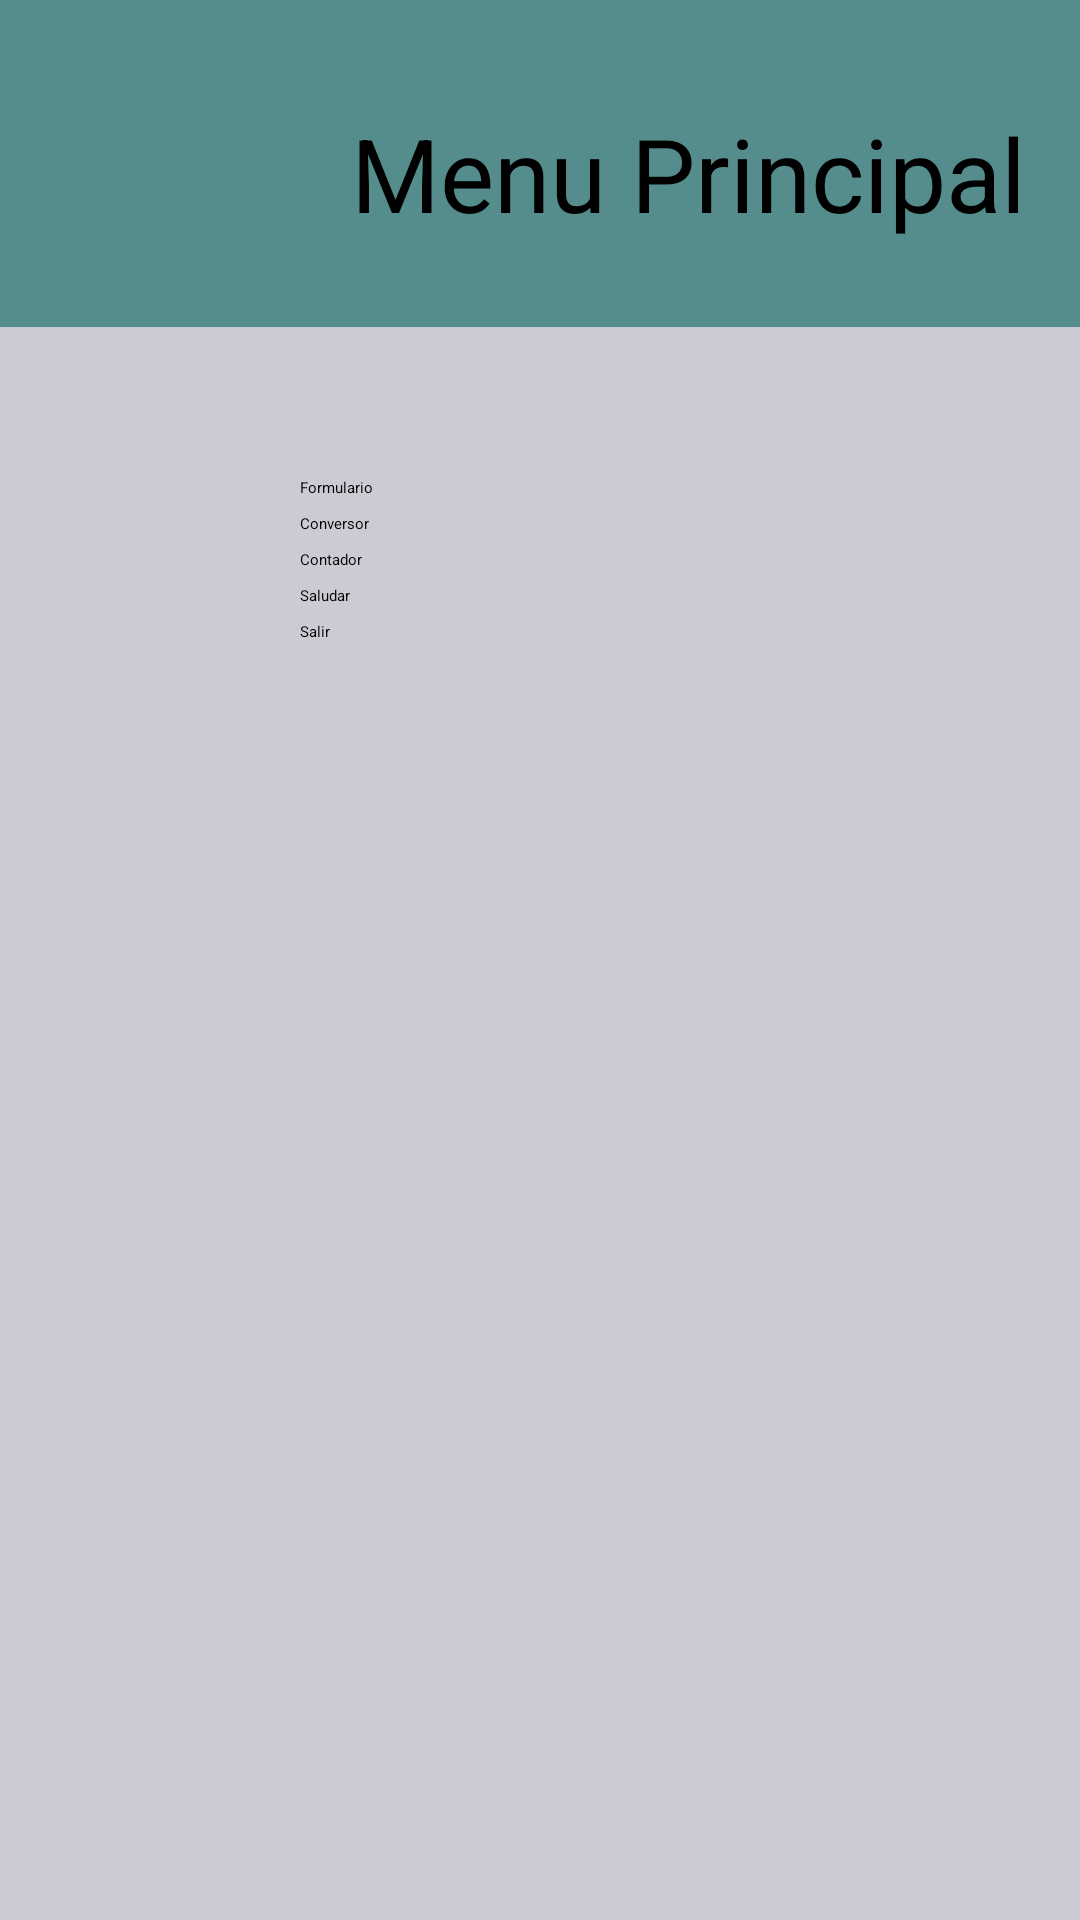

Android layout source for this screen:
<!-- AndroidManifest.xml: activity theme Theme.splashTheme -->
<!-- res/layout/activity_main.xml -->
<?xml version="1.0" encoding="utf-8"?>
<LinearLayout xmlns:android="http://schemas.android.com/apk/res/android"
    xmlns:app="http://schemas.android.com/apk/res-auto"
    xmlns:tools="http://schemas.android.com/tools"
    android:layout_width="match_parent"
    android:layout_height="match_parent"
    android:background="@color/lavender_gray"
    android:orientation="vertical"
    tools:context=".MainActivity">

    <LinearLayout
        android:layout_width="match_parent"
        android:layout_height="wrap_content"
        android:background="@color/steel_teal">

        <ImageView
            android:id="@+id/imageView"
            android:layout_width="104dp"
            android:layout_height="wrap_content"
            android:contentDescription="ImagenMENU"
            app:srcCompat="@mipmap/ic_launcher_foreground"
            tools:ignore="ImageContrastCheck" />

        <TextView
            android:id="@+id/textView"
            android:layout_width="0dp"
            android:layout_height="109dp"
            android:layout_weight="1"
            android:paddingStart="5dp"
            android:paddingTop="35dp"
            android:paddingRight="10dp"
            android:text="@string/tituloMenu"
            android:textAlignment="center"
            android:textSize="34sp"
            tools:ignore="TextContrastCheck" />

    </LinearLayout>

    <LinearLayout
        android:layout_width="match_parent"
        android:layout_height="368dp"
        android:orientation="vertical"
        android:paddingTop="50dp">

        <Button
            android:id="@+id/btnFormulario"
            android:layout_width="match_parent"
            android:layout_height="wrap_content"
            android:layout_marginLeft="100dp"
            android:layout_marginRight="100dp"
            android:layout_marginBottom="5dp"
            android:text="@string/btnFormulario" />

        <Button
            android:id="@+id/btnConversor"
            android:layout_width="match_parent"
            android:layout_height="wrap_content"
            android:layout_marginLeft="100dp"
            android:layout_marginRight="100dp"
            android:layout_marginBottom="5dp"
            android:text="@string/btnConversor"
            tools:ignore="DuplicateSpeakableTextCheck" />

        <Button
            android:id="@+id/btnContador"
            android:layout_width="match_parent"
            android:layout_height="wrap_content"
            android:layout_marginLeft="100dp"
            android:layout_marginRight="100dp"
            android:layout_marginBottom="5dp"
            android:text="@string/btnContador" />

        <Button
            android:id="@+id/btnSaludar"
            android:layout_width="match_parent"
            android:layout_height="wrap_content"
            android:layout_marginLeft="100dp"
            android:layout_marginRight="100dp"
            android:layout_marginBottom="5dp"
            android:text="@string/btnSaludar" />

        <Button
            android:id="@+id/btnSalir"
            android:layout_width="match_parent"
            android:layout_height="wrap_content"
            android:layout_marginLeft="100dp"
            android:layout_marginRight="100dp"
            android:layout_marginBottom="5dp"
            android:text="@string/btnSalir" />
    </LinearLayout>

</LinearLayout>
<!-- resources referenced by this layout -->
<resources>
  <color name="lavender_gray">#CBCBD4</color>
  <color name="steel_teal">#558C8C</color>
  <!-- mipmap ic_launcher_foreground: png bitmap (mipmap-hdpi, 4655 bytes) -->
  <string name="btnContador">Contador</string>
  <string name="btnConversor">Conversor</string>
  <string name="btnFormulario">Formulario</string>
  <string name="btnSalir">Salir</string>
  <string name="btnSaludar">Saludar</string>
  <string name="tituloMenu">Menu Principal</string>
</resources>
